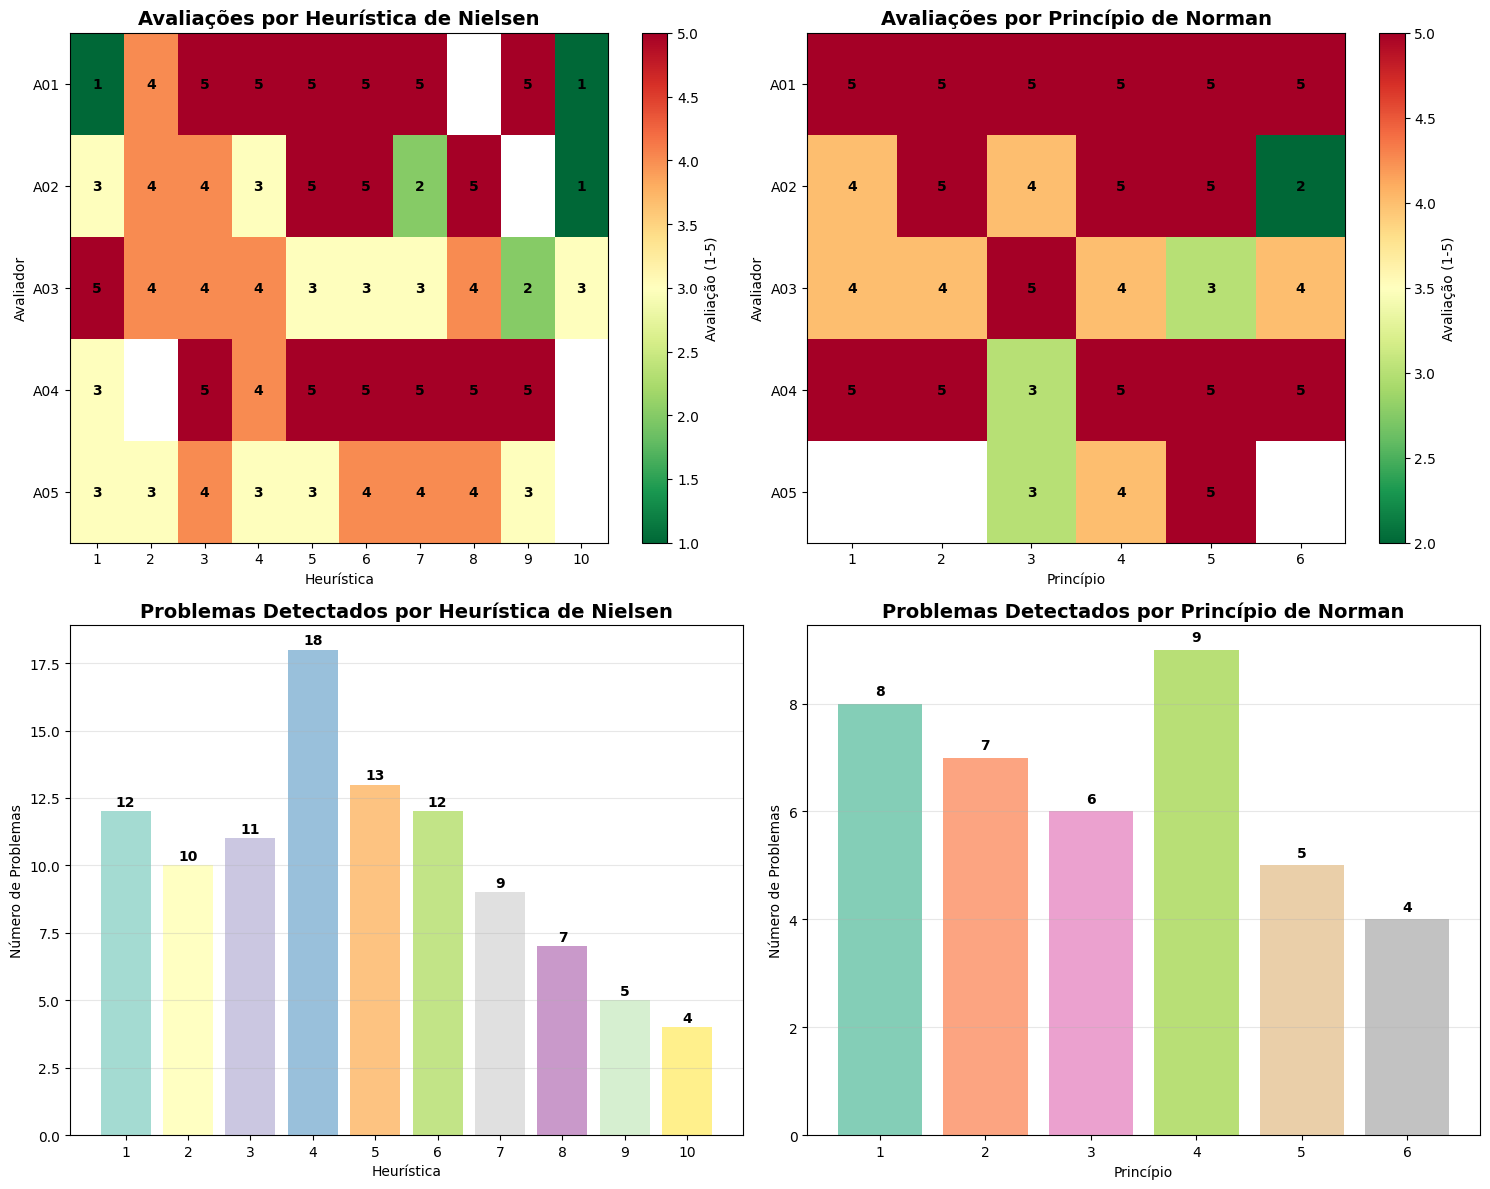

Write the Python code that produced this figure. (Note: this script raises an exception after producing the figure.)
import matplotlib.pyplot as plt
import numpy as np

# Configurar estilo
plt.style.use('default')

# Dados das avaliações individuais (Nielsen)
nielsen_data = np.array([
    [1, 4, 5, 5, 5, 5, 5, np.nan, 5, 1],  # A01
    [3, 4, 4, 3, 5, 5, 2, 5, np.nan, 1],  # A02
    [5, 4, 4, 4, 3, 3, 3, 4, 2, 3],      # A03
    [3, np.nan, 5, 4, 5, 5, 5, 5, 5, np.nan],  # A04
    [3, 3, 4, 3, 3, 4, 4, 4, 3, np.nan]  # A05
])

# Dados das avaliações individuais (Norman)
norman_data = np.array([
    [5, 5, 5, 5, 5, 5],      # A01
    [4, 5, 4, 5, 5, 2],      # A02
    [4, 4, 5, 4, 3, 4],      # A03
    [5, 5, 3, 5, 5, 5],      # A04
    [np.nan, np.nan, 3, 4, 5, np.nan]  # A05
])

# Dados de problemas por heurística
nielsen_problems = np.array([12, 10, 11, 18, 13, 12, 9, 7, 5, 4])
norman_problems = np.array([8, 7, 6, 9, 5, 4])

# Labels
nielsen_labels = ['1', '2', '3', '4', '5', '6', '7', '8', '9', '10']
norman_labels = ['1', '2', '3', '4', '5', '6']
avaliadores = ['A01', 'A02', 'A03', 'A04', 'A05']

# Criar figura com subplots
fig, ((ax1, ax2), (ax3, ax4)) = plt.subplots(2, 2, figsize=(15, 12))

# 1. Heatmap das avaliações de Nielsen
im1 = ax1.imshow(nielsen_data, cmap='RdYlGn_r', aspect='auto')
ax1.set_title('Avaliações por Heurística de Nielsen', fontsize=14, fontweight='bold')
ax1.set_xlabel('Heurística')
ax1.set_ylabel('Avaliador')
ax1.set_xticks(range(len(nielsen_labels)))
ax1.set_xticklabels(nielsen_labels)
ax1.set_yticks(range(len(avaliadores)))
ax1.set_yticklabels(avaliadores)

# Adicionar valores no heatmap
for i in range(len(avaliadores)):
    for j in range(len(nielsen_labels)):
        if not np.isnan(nielsen_data[i, j]):
            ax1.text(j, i, f'{int(nielsen_data[i, j])}', 
                    ha='center', va='center', fontweight='bold', color='black')

plt.colorbar(im1, ax=ax1, label='Avaliação (1-5)')

# 2. Heatmap das avaliações de Norman
im2 = ax2.imshow(norman_data, cmap='RdYlGn_r', aspect='auto')
ax2.set_title('Avaliações por Princípio de Norman', fontsize=14, fontweight='bold')
ax2.set_xlabel('Princípio')
ax2.set_ylabel('Avaliador')
ax2.set_xticks(range(len(norman_labels)))
ax2.set_xticklabels(norman_labels)
ax2.set_yticks(range(len(avaliadores)))
ax2.set_yticklabels(avaliadores)

# Adicionar valores no heatmap
for i in range(len(avaliadores)):
    for j in range(len(norman_labels)):
        if not np.isnan(norman_data[i, j]):
            ax2.text(j, i, f'{int(norman_data[i, j])}', 
                    ha='center', va='center', fontweight='bold', color='black')

plt.colorbar(im2, ax=ax2, label='Avaliação (1-5)')

# 3. Gráfico de barras dos problemas por heurística de Nielsen
colors_nielsen = plt.cm.Set3(np.linspace(0, 1, len(nielsen_labels)))
bars1 = ax3.bar(nielsen_labels, nielsen_problems, color=colors_nielsen, alpha=0.8)
ax3.set_title('Problemas Detectados por Heurística de Nielsen', fontsize=14, fontweight='bold')
ax3.set_xlabel('Heurística')
ax3.set_ylabel('Número de Problemas')
ax3.grid(axis='y', alpha=0.3)

# Adicionar valores nas barras
for bar, value in zip(bars1, nielsen_problems):
    height = bar.get_height()
    ax3.text(bar.get_x() + bar.get_width()/2., height + 0.1,
             f'{value}', ha='center', va='bottom', fontweight='bold')

# 4. Gráfico de barras dos problemas por princípio de Norman
colors_norman = plt.cm.Set2(np.linspace(0, 1, len(norman_labels)))
bars2 = ax4.bar(norman_labels, norman_problems, color=colors_norman, alpha=0.8)
ax4.set_title('Problemas Detectados por Princípio de Norman', fontsize=14, fontweight='bold')
ax4.set_xlabel('Princípio')
ax4.set_ylabel('Número de Problemas')
ax4.grid(axis='y', alpha=0.3)

# Adicionar valores nas barras
for bar, value in zip(bars2, norman_problems):
    height = bar.get_height()
    ax4.text(bar.get_x() + bar.get_width()/2., height + 0.1,
             f'{value}', ha='center', va='bottom', fontweight='bold')

plt.tight_layout()
plt.savefig('docs/hci_report/figures/heatmaps_usabilidade.png', dpi=300, bbox_inches='tight')
print("Gráfico heatmaps_usabilidade.png salvo com sucesso!")

# Criar gráfico adicional com distribuição de problemas por avaliador
fig2, ax5 = plt.subplots(1, 1, figsize=(10, 6))

avaliadores_problems = [23, 15, 18, 10, 16]
colors_avaliadores = plt.cm.viridis(np.linspace(0, 1, len(avaliadores)))

bars3 = ax5.bar(avaliadores, avaliadores_problems, color=colors_avaliadores, alpha=0.8)
ax5.set_title('Problemas Detectados por Avaliador', fontsize=14, fontweight='bold')
ax5.set_xlabel('Avaliador')
ax5.set_ylabel('Número de Problemas')
ax5.grid(axis='y', alpha=0.3)

# Adicionar valores nas barras
for bar, value in zip(bars3, avaliadores_problems):
    height = bar.get_height()
    ax5.text(bar.get_x() + bar.get_width()/2., height + 0.1,
             f'{value}', ha='center', va='bottom', fontweight='bold')

plt.tight_layout()
plt.savefig('docs/hci_report/figures/problemas_por_avaliador.png', dpi=300, bbox_inches='tight')
print("Gráfico problemas_por_avaliador.png salvo com sucesso!") 